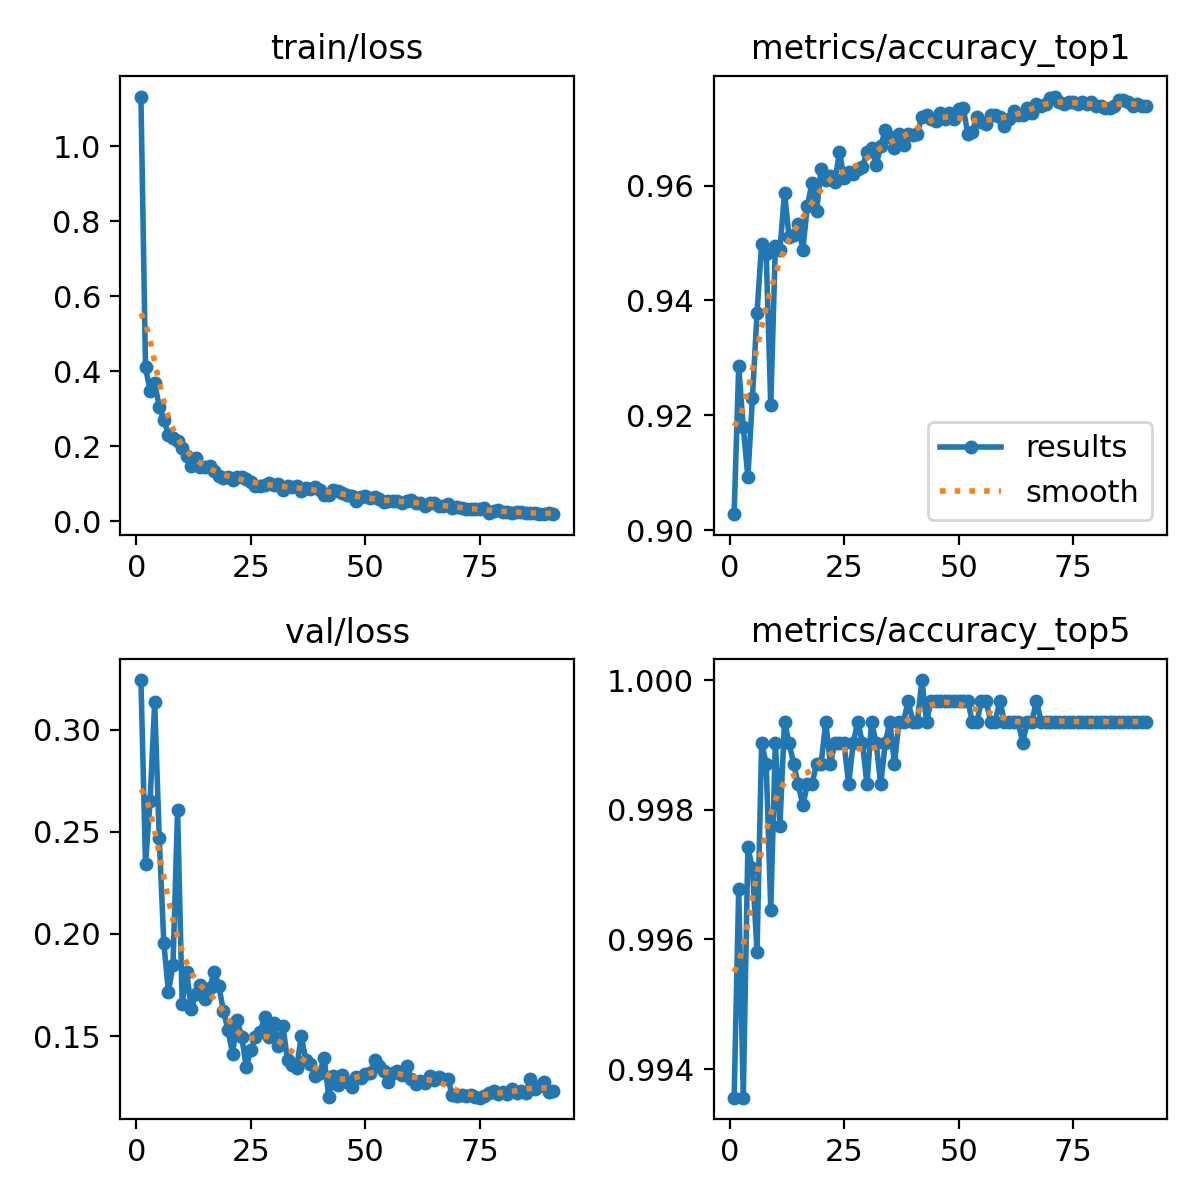

Values plotted in this chart, from the file beside it:
epoch, time, train/loss, metrics/accuracy_top1, metrics/accuracy_top5, val/loss, lr/pg0, lr/pg1, lr/pg2
1, 22.71, 1.133, 0.9028, 0.9936, 0.3242, 0.003325, 0.003325, 0.003325
2, 41.94, 0.4112, 0.9285, 0.9968, 0.2341, 0.006592, 0.006592, 0.006592
3, 58.94, 0.3468, 0.9179, 0.9936, 0.2653, 0.009794, 0.009794, 0.009794
4, 73.99, 0.3695, 0.9092, 0.9974, 0.3134, 0.009703, 0.009703, 0.009703
5, 88.66, 0.3054, 0.9231, 0.9971, 0.2468, 0.009604, 0.009604, 0.009604
6, 103.7, 0.271, 0.9379, 0.9958, 0.1954, 0.009505, 0.009505, 0.009505
7, 119.2, 0.2316, 0.9498, 0.999, 0.1717, 0.009406, 0.009406, 0.009406
8, 134.7, 0.2211, 0.9482, 0.9987, 0.1849, 0.009307, 0.009307, 0.009307
9, 150, 0.2145, 0.9218, 0.9965, 0.2606, 0.009208, 0.009208, 0.009208
10, 165.9, 0.1954, 0.9495, 0.999, 0.1659, 0.009109, 0.009109, 0.009109
11, 183.9, 0.1744, 0.9488, 0.9978, 0.1812, 0.00901, 0.00901, 0.00901
12, 202.1, 0.1483, 0.9588, 0.9994, 0.1632, 0.008911, 0.008911, 0.008911
13, 216.6, 0.1693, 0.9511, 0.999, 0.1707, 0.008812, 0.008812, 0.008812
14, 230.8, 0.146, 0.9514, 0.9987, 0.1751, 0.008713, 0.008713, 0.008713
15, 246.3, 0.1441, 0.9533, 0.9984, 0.1684, 0.008614, 0.008614, 0.008614
16, 264.7, 0.1484, 0.9488, 0.9981, 0.1738, 0.008515, 0.008515, 0.008515
17, 283.2, 0.1351, 0.9565, 0.9984, 0.1814, 0.008416, 0.008416, 0.008416
18, 301.3, 0.1207, 0.9604, 0.9984, 0.1746, 0.008317, 0.008317, 0.008317
19, 319.5, 0.1154, 0.9556, 0.9987, 0.1624, 0.008218, 0.008218, 0.008218
20, 337.5, 0.1177, 0.963, 0.9987, 0.1532, 0.008119, 0.008119, 0.008119
21, 355.5, 0.1106, 0.961, 0.9994, 0.1413, 0.00802, 0.00802, 0.00802
22, 373.7, 0.119, 0.9617, 0.9987, 0.1579, 0.007921, 0.007921, 0.007921
23, 391.3, 0.1191, 0.9607, 0.999, 0.1497, 0.007822, 0.007822, 0.007822
24, 409.2, 0.1122, 0.9659, 0.999, 0.1348, 0.007723, 0.007723, 0.007723
25, 426.9, 0.1047, 0.9614, 0.999, 0.1434, 0.007624, 0.007624, 0.007624
26, 441.8, 0.09421, 0.9623, 0.9984, 0.1494, 0.007525, 0.007525, 0.007525
27, 456.6, 0.09481, 0.962, 0.999, 0.152, 0.007426, 0.007426, 0.007426
28, 474.2, 0.09688, 0.963, 0.9994, 0.1592, 0.007327, 0.007327, 0.007327
29, 491.6, 0.1013, 0.9633, 0.999, 0.1497, 0.007228, 0.007228, 0.007228
30, 508.4, 0.09692, 0.9659, 0.9984, 0.1563, 0.007129, 0.007129, 0.007129
31, 527, 0.09944, 0.9665, 0.9994, 0.145, 0.00703, 0.00703, 0.00703
32, 546.1, 0.08357, 0.9636, 0.999, 0.1548, 0.006931, 0.006931, 0.006931
33, 565.2, 0.09334, 0.9668, 0.9984, 0.1381, 0.006832, 0.006832, 0.006832
34, 584.2, 0.09164, 0.9697, 0.999, 0.1361, 0.006733, 0.006733, 0.006733
35, 602.8, 0.09341, 0.9685, 0.9994, 0.1346, 0.006634, 0.006634, 0.006634
36, 621.4, 0.07981, 0.9665, 0.9987, 0.15, 0.006535, 0.006535, 0.006535
37, 639.7, 0.08812, 0.9691, 0.9994, 0.1384, 0.006436, 0.006436, 0.006436
38, 658.9, 0.08534, 0.9672, 0.9994, 0.1362, 0.006337, 0.006337, 0.006337
39, 677.4, 0.09142, 0.9691, 0.9997, 0.1306, 0.006238, 0.006238, 0.006238
40, 697.1, 0.08268, 0.9688, 0.9994, 0.1321, 0.006139, 0.006139, 0.006139
41, 718.3, 0.07151, 0.9691, 0.9994, 0.1393, 0.00604, 0.00604, 0.00604
42, 739.6, 0.07043, 0.972, 1, 0.1204, 0.005941, 0.005941, 0.005941
43, 759.7, 0.0845, 0.9723, 0.9994, 0.1305, 0.005842, 0.005842, 0.005842
44, 779.3, 0.08077, 0.9717, 0.9997, 0.1259, 0.005743, 0.005743, 0.005743
45, 798.5, 0.07595, 0.9714, 0.9997, 0.1311, 0.005644, 0.005644, 0.005644
46, 817.4, 0.07048, 0.9726, 0.9997, 0.1274, 0.005545, 0.005545, 0.005545
47, 837, 0.06756, 0.9717, 0.9997, 0.1253, 0.005446, 0.005446, 0.005446
48, 857.5, 0.05553, 0.9726, 0.9997, 0.1302, 0.005347, 0.005347, 0.005347
49, 882.1, 0.06479, 0.9717, 0.9997, 0.1293, 0.005248, 0.005248, 0.005248
50, 900.3, 0.06754, 0.9733, 0.9997, 0.1314, 0.005149, 0.005149, 0.005149
51, 917.6, 0.06138, 0.9736, 0.9997, 0.1318, 0.00505, 0.00505, 0.00505
52, 936, 0.06368, 0.9691, 0.9997, 0.1383, 0.004951, 0.004951, 0.004951
53, 955.7, 0.05928, 0.9694, 0.9994, 0.1352, 0.004852, 0.004852, 0.004852
54, 975.1, 0.05153, 0.972, 0.9994, 0.133, 0.004753, 0.004753, 0.004753
55, 993.9, 0.05373, 0.971, 0.9997, 0.1276, 0.004654, 0.004654, 0.004654
56, 1010, 0.05378, 0.9707, 0.9997, 0.1321, 0.004555, 0.004555, 0.004555
57, 1027, 0.0537, 0.9723, 0.9994, 0.133, 0.004456, 0.004456, 0.004456
58, 1046, 0.04895, 0.9723, 0.9994, 0.1312, 0.004357, 0.004357, 0.004357
59, 1064, 0.05313, 0.972, 0.9997, 0.1354, 0.004258, 0.004258, 0.004258
60, 1079, 0.0577, 0.9704, 0.9994, 0.1292, 0.004159, 0.004159, 0.004159
... 31 more rows
